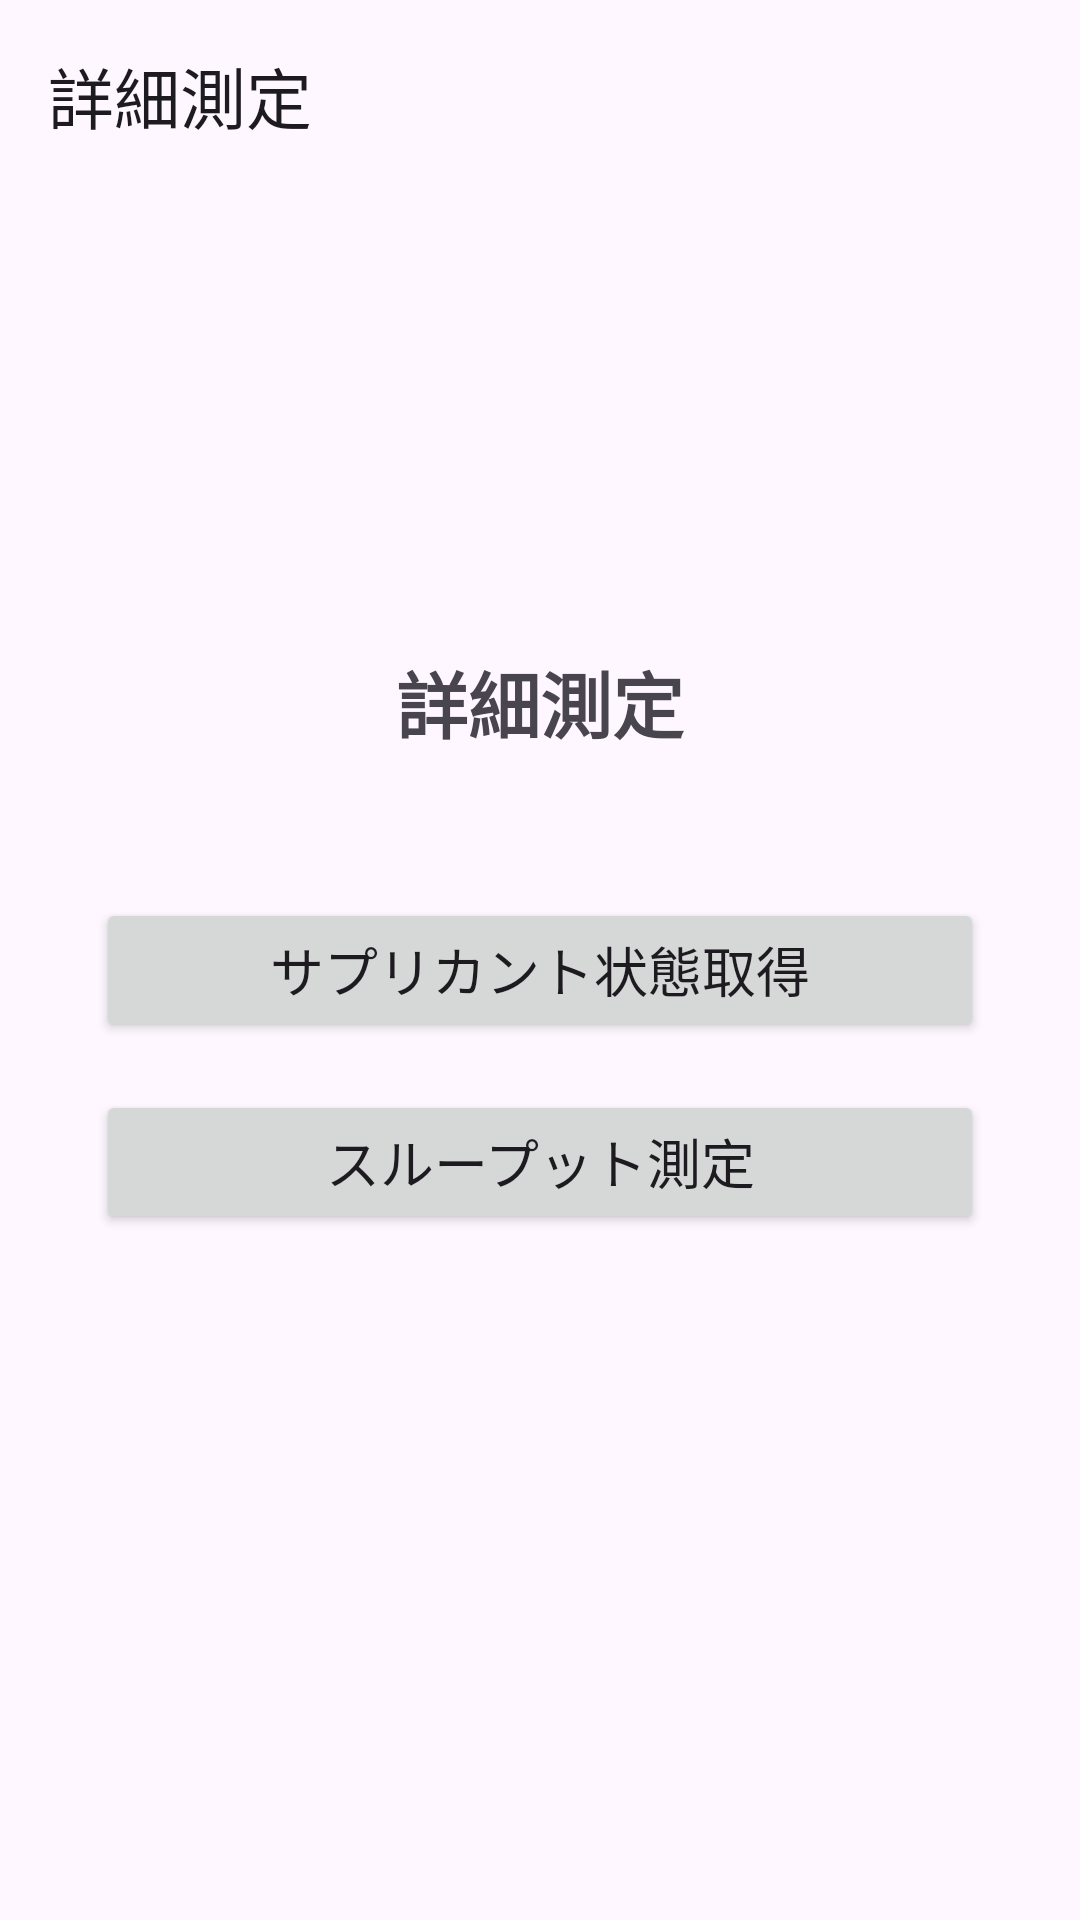

Here is an Android app screen rendered from its layout file. Give the layout XML and the strings, colors and styles it references.
<!-- AndroidManifest.xml: application theme Theme.Beacon_scan -->
<!-- res/layout/activity_detail_menu.xml -->
<?xml version="1.0" encoding="utf-8"?>
<androidx.constraintlayout.widget.ConstraintLayout xmlns:android="http://schemas.android.com/apk/res/android"
    xmlns:app="http://schemas.android.com/apk/res-auto"
    android:id="@+id/main"
    android:layout_width="match_parent"
    android:layout_height="match_parent">

    <com.google.android.material.appbar.MaterialToolbar
        android:id="@+id/toolbar"
        android:layout_width="0dp"
        android:layout_height="?attr/actionBarSize"
        app:layout_constraintEnd_toEndOf="parent"
        app:layout_constraintStart_toStartOf="parent"
        app:layout_constraintTop_toTopOf="parent"
        app:title="詳細測定" />

    <TextView
        android:id="@+id/tvTitle"
        android:layout_width="wrap_content"
        android:layout_height="wrap_content"
        android:text="詳細測定"
        android:textSize="24sp"
        android:textStyle="bold"
        app:layout_constraintBottom_toTopOf="@id/btnConnectionMeasurement"
        app:layout_constraintEnd_toEndOf="parent"
        app:layout_constraintStart_toStartOf="parent"
        app:layout_constraintTop_toBottomOf="@id/toolbar"
        app:layout_constraintVertical_chainStyle="packed"
        app:layout_constraintVertical_bias="0.4" />

    <Button
        android:id="@+id/btnConnectionMeasurement"
        android:layout_width="0dp"
        android:layout_height="wrap_content"
        android:layout_marginHorizontal="32dp"
        android:layout_marginTop="48dp"
        android:text="サプリカント状態取得"
        android:textSize="18sp"
        app:layout_constraintEnd_toEndOf="parent"
        app:layout_constraintStart_toStartOf="parent"
        app:layout_constraintTop_toBottomOf="@id/tvTitle"
        app:layout_constraintBottom_toTopOf="@id/btnThroughputMeasurement" />

    <Button
        android:id="@+id/btnThroughputMeasurement"
        android:layout_width="0dp"
        android:layout_height="wrap_content"
        android:layout_marginHorizontal="32dp"
        android:layout_marginTop="16dp"
        android:text="スループット測定"
        android:textSize="18sp"
        app:layout_constraintEnd_toEndOf="parent"
        app:layout_constraintStart_toStartOf="parent"
        app:layout_constraintTop_toBottomOf="@id/btnConnectionMeasurement"
        app:layout_constraintBottom_toBottomOf="parent" />

</androidx.constraintlayout.widget.ConstraintLayout>
<!-- resources referenced by this layout -->
<resources>
  <style name="Theme.Beacon_scan" parent="Base.Theme.Beacon_scan" />
  <style name="Base.Theme.Beacon_scan" parent="Theme.Material3.DayNight.NoActionBar">
          
          
      </style>
</resources>
